Run: headless pygame with SDL's dummy video driver; simulated clock (each Clock.tick advances the game by its frame time, no real sleeping); random seed 0; keys injected as events and as key.get_pressed() state; mouse plan: one left click at the window centre at the start of phase 2, then a move to the lower-right quarter at the start of phase 3.
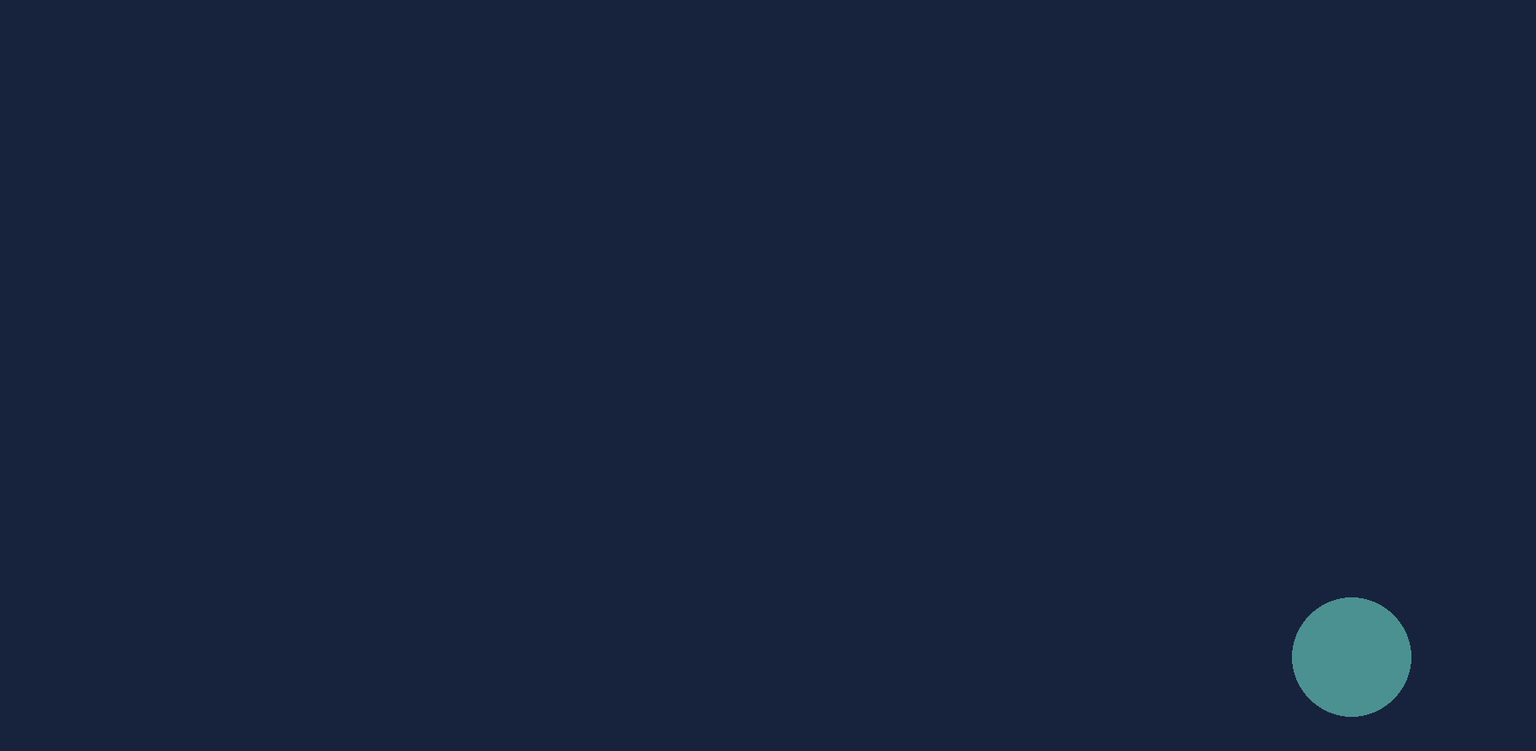
Frame 1 of 4 · flips 1–60 · no input
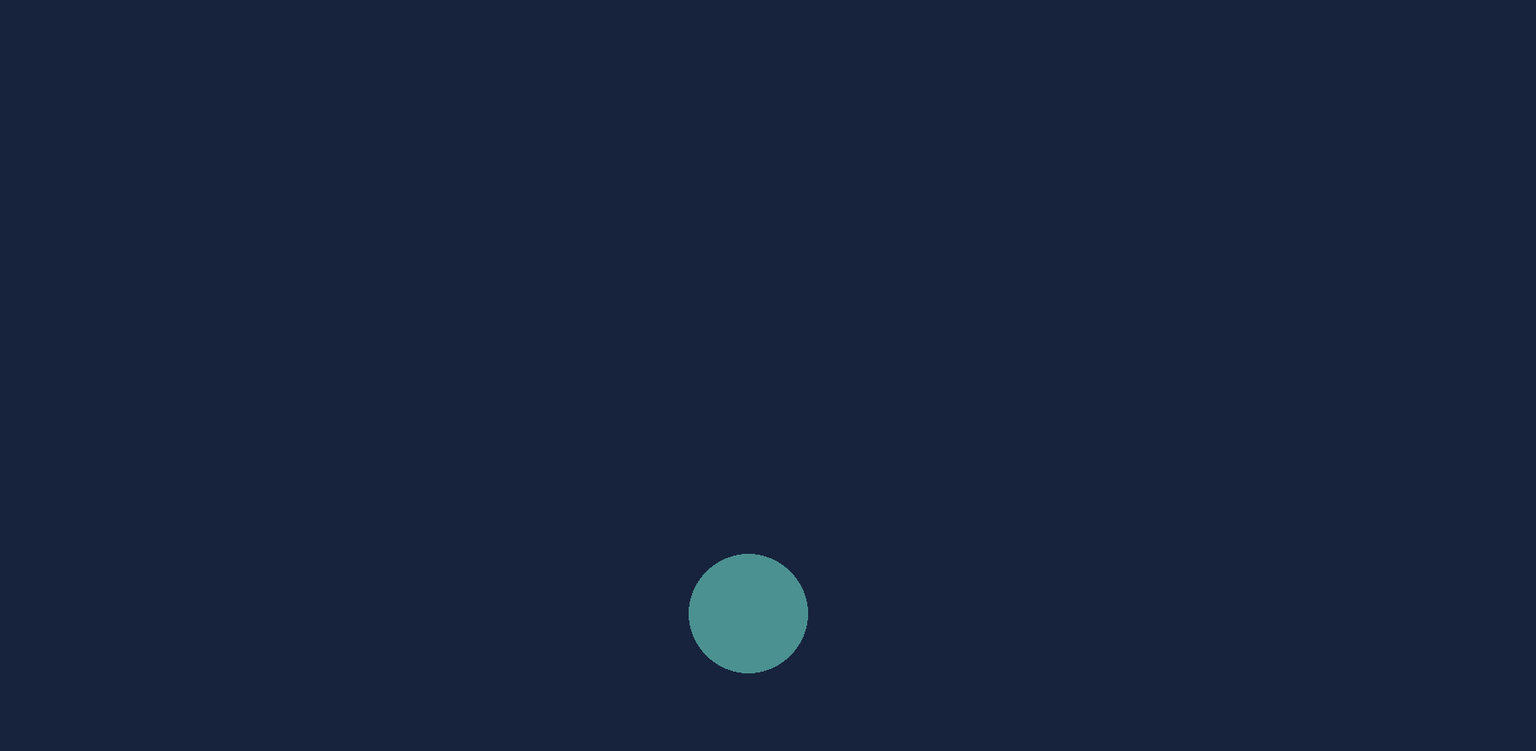
Frame 2 of 4 · flips 61–180 · clicked the window centre · tapped SPACE, RETURN · held RIGHT (→), D
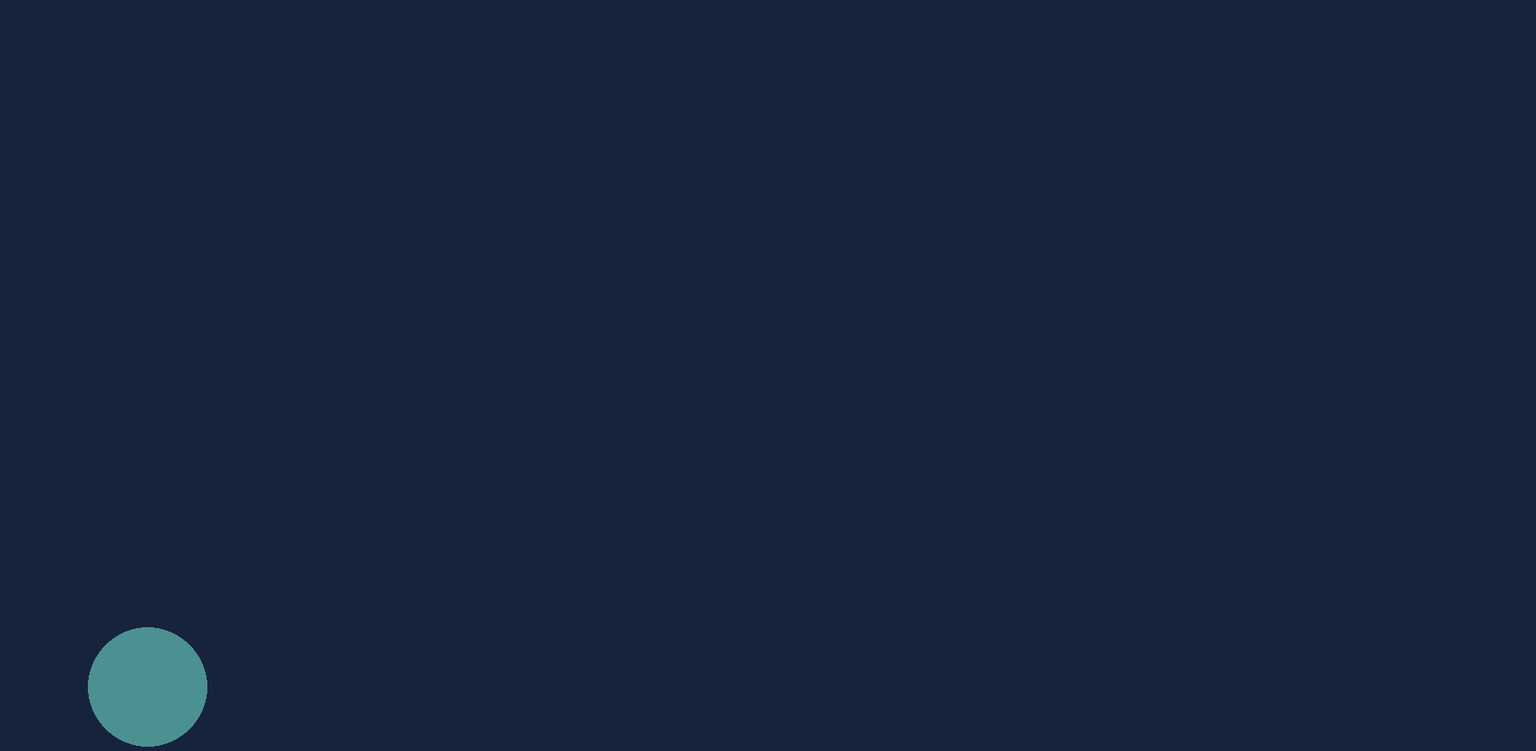
Frame 3 of 4 · flips 181–300 · moved the mouse to the lower-right quarter · held DOWN (↓), S
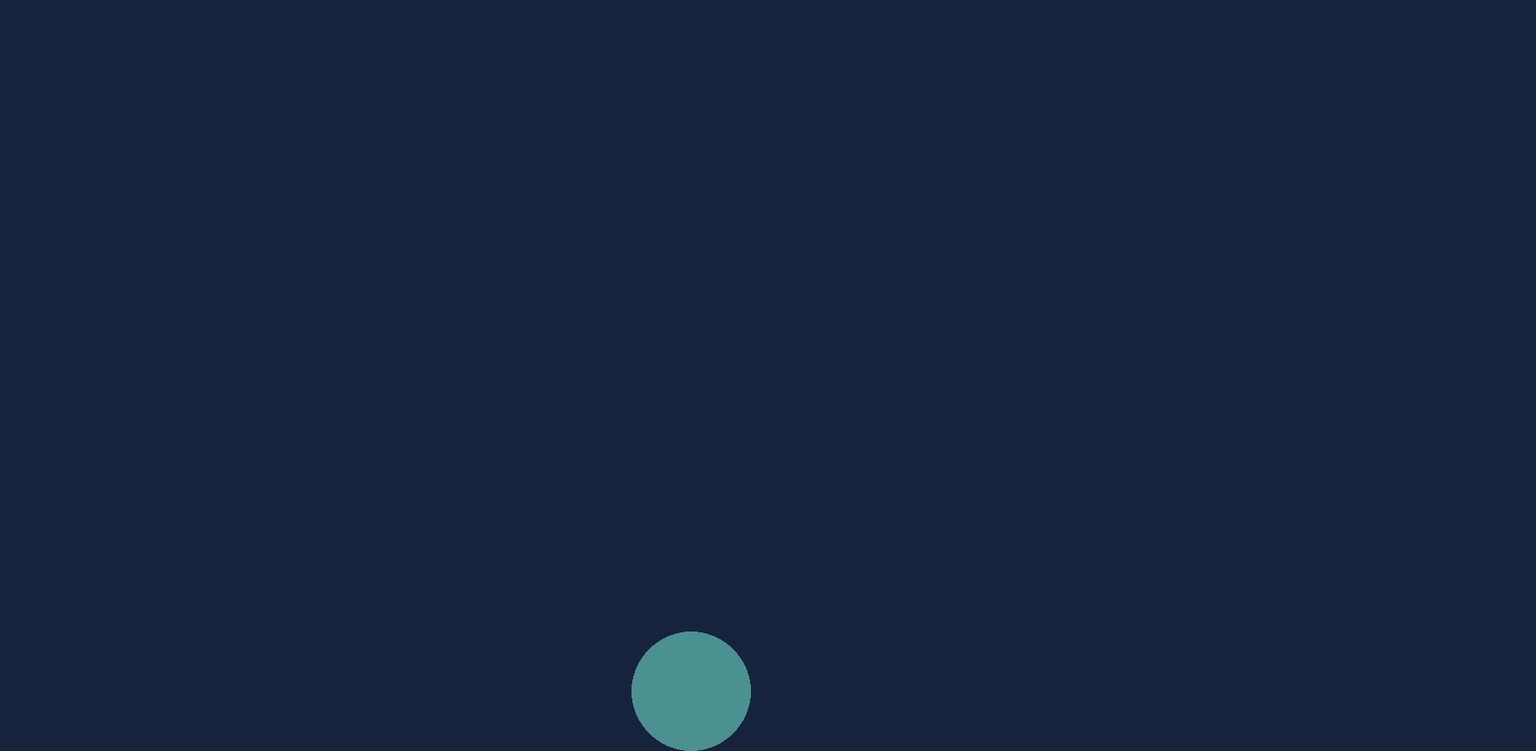
Frame 4 of 4 · flips 301–420 · held LEFT (←), A, UP (↑), W

The pygame program that drew these frames:

import pygame
import math
pygame.init()

clock = pygame.time.Clock()

screen = pygame.display.set_mode((1800, 880))

pygame.display.set_caption("Engine Version 1")

circle_location = pygame.math.Vector2(900.0,440.0)
circle_xlocation = circle_location.x
circle_ylocation = circle_location.y
circle_y_velocity = 0
circle_x_velocity = 12
circle_radius = 70.0
gravity = g = 0.2
heightt = screen.get_height()
bouncing_coefficent = kb = 0.7
wid = screen.get_width()
friction_coefficient_ = mu = 0.2
dt = 1/ 60.0
accumulator = 0.0
class entity:
    def __init__(self,mass,x_velocity,y_velocity,x_location,y_location):
        self.mass = mass
        self.location = pygame.math.Vector2(x_location,y_location)
        self.velocity = pygame.math.Vector2(x_velocity,y_velocity)
        self.is_being_dragged = False
    def get_ffriction(self, gravity, friction_co):
        friction_force = self.mass*gravity*friction_co
        return friction_force
    def get_acceleration(self,net_force):
        acceleration = net_force/self.mass
        return acceleration

class particle(entity):
    def __init__(self, x_location,y_location,x_velocity,y_velocity,mass,radius,color,previous_mouse): # IMPORTANT ************************************************************
        super().__init__(mass,x_velocity,y_velocity,x_location,y_location)
        self.radius = radius
        self.color = color
        self.previous_mouse = previous_mouse # IMPORTANT ************************************************************

    # IMPORTANT ************************************************************
    def in_or_not(self,mouse_location): 
        inside = False
        if (((mouse_location.y-self.location.y)**2) + ((mouse_location.x - self.location.x)**2) <= self.radius**2):
            inside = True
        return inside 
    # IMPORTANT ************************************************************
    def get_bounds(self):
        lowest_point = self.location.y + self.radius
        x_right = self.location.x + self.radius
        x_left = self.location.x - self.radius
        return lowest_point,x_right,x_left

    def update(self,height, width, gravity,bounce_coefficient,friction_coefficient,current_mouse): # IMPORTANT ************************************************************
        if self.is_being_dragged: # IMPORTANT ************************************************************
            drag = current_mouse - self.previous_mouse # IMPORTANT ************************************************************
            self.location += drag # IMPORTANT ************************************************************
            self.previous_mouse = current_mouse # IMPORTANT ************************************************************
        else:

            if self.location.y + self.radius < height:
                self.velocity.y += gravity
            self.location.y += self.velocity.y
            if self.location.y + self.radius >= height:
                self.location.y = height -self.radius
                self.velocity.y = (-self.velocity.y)
                self.velocity.y = bounce_coefficient*self.velocity.y
                if (abs(self.velocity.y) <= (gravity+0.2)) and (self.location.y + self.radius == height):
                    self.velocity.y = 0
                    gravity = 0
            gravity = g
            self.location.x += self.velocity.x
            if (self.location.x +self.radius >= width):
                self.location.x = width - self.radius
                self.velocity.x = (-self.velocity.x)
                self.velocity.x = bounce_coefficient*self.velocity.x
                if (abs(self.velocity.x) <= (0.37)) and ((self.location.x + self.radius == width) or (self.location.x - self.radius == 0)):
                    self.velocity.x = 0
            if not(self.location.x+self.radius>= width) or not(self.location.x - self.radius <= 0):
                friction_force = self.get_ffriction(gravity,friction_coefficient)
                acceleration = self.get_acceleration(friction_force)
                if self.velocity.x>0 and self.location.y + self.radius >= height:
                    self.velocity.x -= acceleration
                if self.velocity.x<0 and self.location.y + self.radius >= height:
                    self.velocity.x += acceleration
                if abs(self.velocity.x) <=0.37 and self.location.y + self.radius >= height:
                    self.velocity.x = 0 

            if (self.location.x - self.radius <= 0):
                self.location.x = self.radius
                self.velocity.x = (-self.velocity.x)
                self.velocity.x = bounce_coefficient*self.velocity.x
                if (abs(self.velocity.x) <= (0.37)) and ((self.location.x + self.radius == width) or self.location.x - self.radius == 0):
                    self.velocity.x = 0

        

    def draw(self, surface):
        pygame.draw.circle(surface, self.color, (int(self.location.x),int(self.location.y)), float(self.radius))
par1 = particle(circle_xlocation, circle_ylocation,circle_x_velocity,circle_y_velocity, 10, circle_radius,(75, 145, 145),None) # IMPORTANT ************************************************************

running = True
while running:
    frame_time = clock.tick()/1000.0
    accumulator += frame_time

    # VERY IMPORTANT ************************************************************
    while accumulator >= dt:
        live_cursor = pygame.math.Vector2(pygame.mouse.get_pos())
        par1.update(heightt, wid, g, kb, mu, live_cursor)
        accumulator -= dt
    # VERY IMPORTANT ************************************************************

    screen.fill((23, 35, 61))
    par1.draw(screen)

    # *********************************************FIRST VERSION********************************************************
    # point_circle = pygame.draw.circle(screen,(75, 145, 145),(circle_xlocation,circle_ylocation),circle_radius)
    # if circle_ylocation + circle_radius < screen.get_height():
    #     circle_y_velocity += g
    # if circle_ylocation + circle_radius >= screen.get_height():
    #     circle_y_velocity = (-circle_y_velocity)
    # if circle_y_velocity > 0:
    #     circle_ylocation += circle_y_velocity
    # if circle_y_velocity < 0:
    #     circle_ylocation += circle_y_velocity
    # *********************************************FIRST VERSION********************************************************  
    
    for event in pygame.event.get():
        if event.type == pygame.QUIT:
            running = False
        if event.type == pygame.MOUSEBUTTONDOWN:
            par1.previous_mouse = pygame.math.Vector2(pygame.mouse.get_pos()) # VERY IMPORTANT ************************************************************
            if event.button == 1 and par1.in_or_not(pygame.math.Vector2(pygame.mouse.get_pos())) : # IMPORTANT ************************************************************
                par1.is_being_dragged = True # IMPORTANT ************************************************************
        if event.type == pygame.MOUSEBUTTONUP: # IMPORTANT ************************************************************
            par1.is_being_dragged = False # IMPORTANT ************************************************************

    pygame.display.flip()

pygame.quit()
